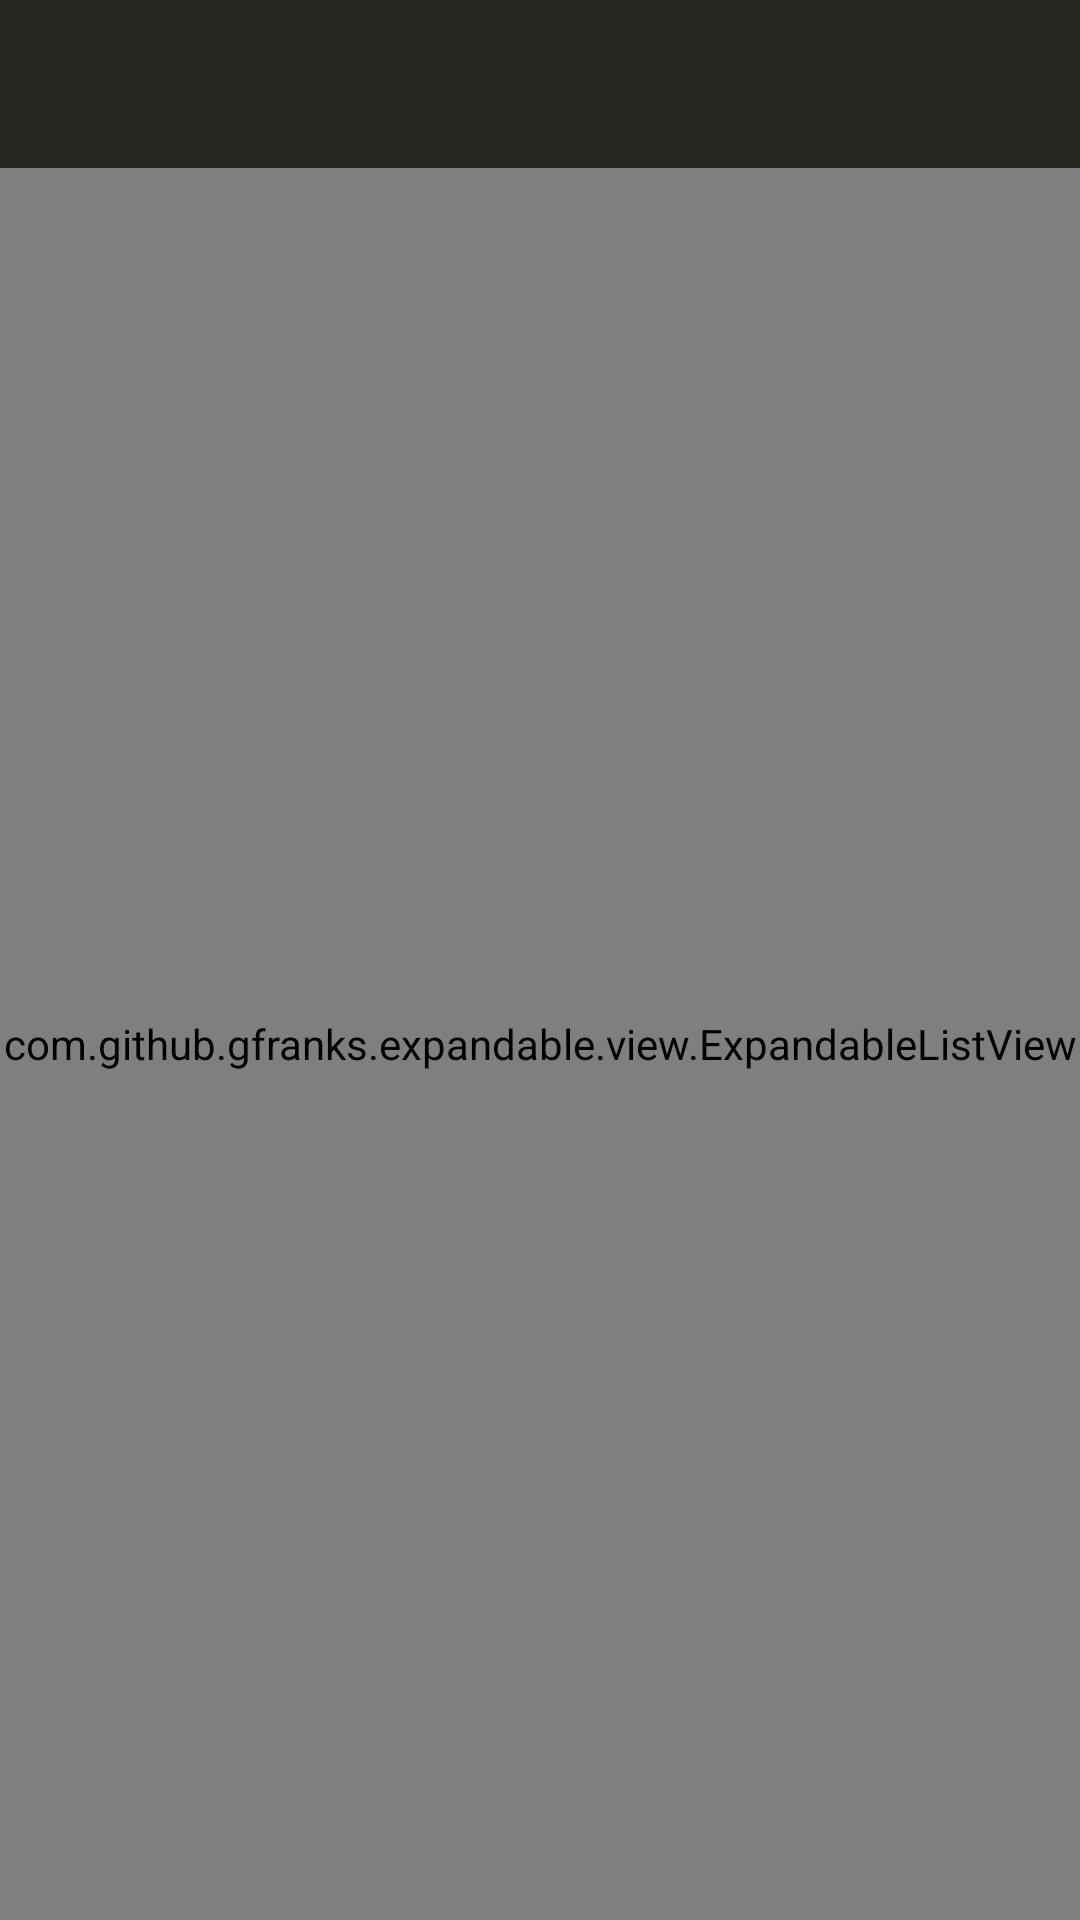

Reconstruct the res/layout file that produces this screen, plus the resources it refers to.
<!-- AndroidManifest.xml: application theme AppTheme -->
<!-- res/layout/activity_expandable_list.xml -->
<?xml version="1.0" encoding="utf-8"?>
<LinearLayout xmlns:android="http://schemas.android.com/apk/res/android"
    xmlns:app="http://schemas.android.com/apk/res-auto"
    android:layout_width="match_parent"
    android:layout_height="match_parent"
    android:orientation="vertical">

    <include layout="@layout/layout_toolbar" />

    <com.github.gfranks.expandable.view.ExpandableListView
        android:id="@+id/expandable_list_view"
        android:layout_width="match_parent"
        android:layout_height="match_parent"
        android:divider="@color/theme_white"
        android:dividerHeight="2px"
        app:ev_keepViewsExpanded="true" />

</LinearLayout>
<!-- res/layout/layout_toolbar.xml (included above) -->
<?xml version="1.0" encoding="utf-8"?>
<android.support.v7.widget.Toolbar xmlns:android="http://schemas.android.com/apk/res/android"
    xmlns:app="http://schemas.android.com/apk/res-auto"
    android:id="@+id/activity_toolbar"
    android:layout_width="match_parent"
    android:layout_height="wrap_content"
    android:background="?attr/colorPrimary"
    android:minHeight="?attr/actionBarSize"
    app:popupTheme="@style/Theme.AppCompat"
    app:theme="@style/ThemeOverlay.AppCompat.ActionBar" />
<!-- resources referenced by this layout -->
<resources>
  <color name="theme_white">#F8F8F2</color>
  <style name="AppTheme" parent="@style/Theme.AppCompat.NoActionBar">
          
          <item name="android:colorPrimary">@color/theme_gray</item>
          <item name="android:colorPrimaryDark">@color/theme_gray_dark</item>
          <item name="android:windowBackground">@color/theme_gray_light</item>
  
          <item name="colorPrimary">@color/theme_gray</item>
          <item name="colorPrimaryDark">@color/theme_gray_dark</item>
      </style>
  <color name="theme_gray">#272822</color>
  <color name="theme_gray_dark">#252525</color>
  <color name="theme_gray_light">#414141</color>
</resources>
